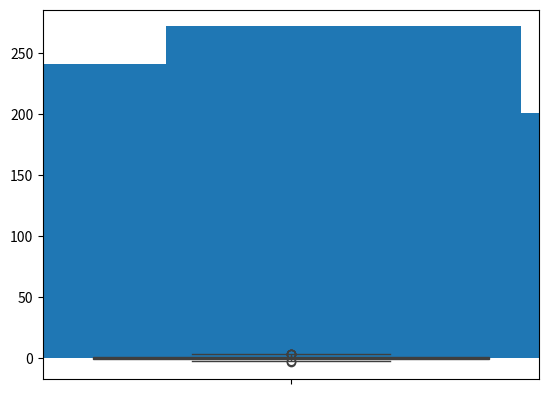

This chart was generated by the following Python code:
# Example:
# Create a list of 1000 random values that follow a normal distribution
# Create a histogram using matplotlib with the list of values
# Create a box plot (where 50% of the values are concentrated) using seaborn

import pandas as pd
import numpy as np
import matplotlib.pyplot as plt
import seaborn as sns

list1 = np.random.randn(1000)

plt.hist(list1)
plt.show()

sns.boxplot(list1)
plt.show()